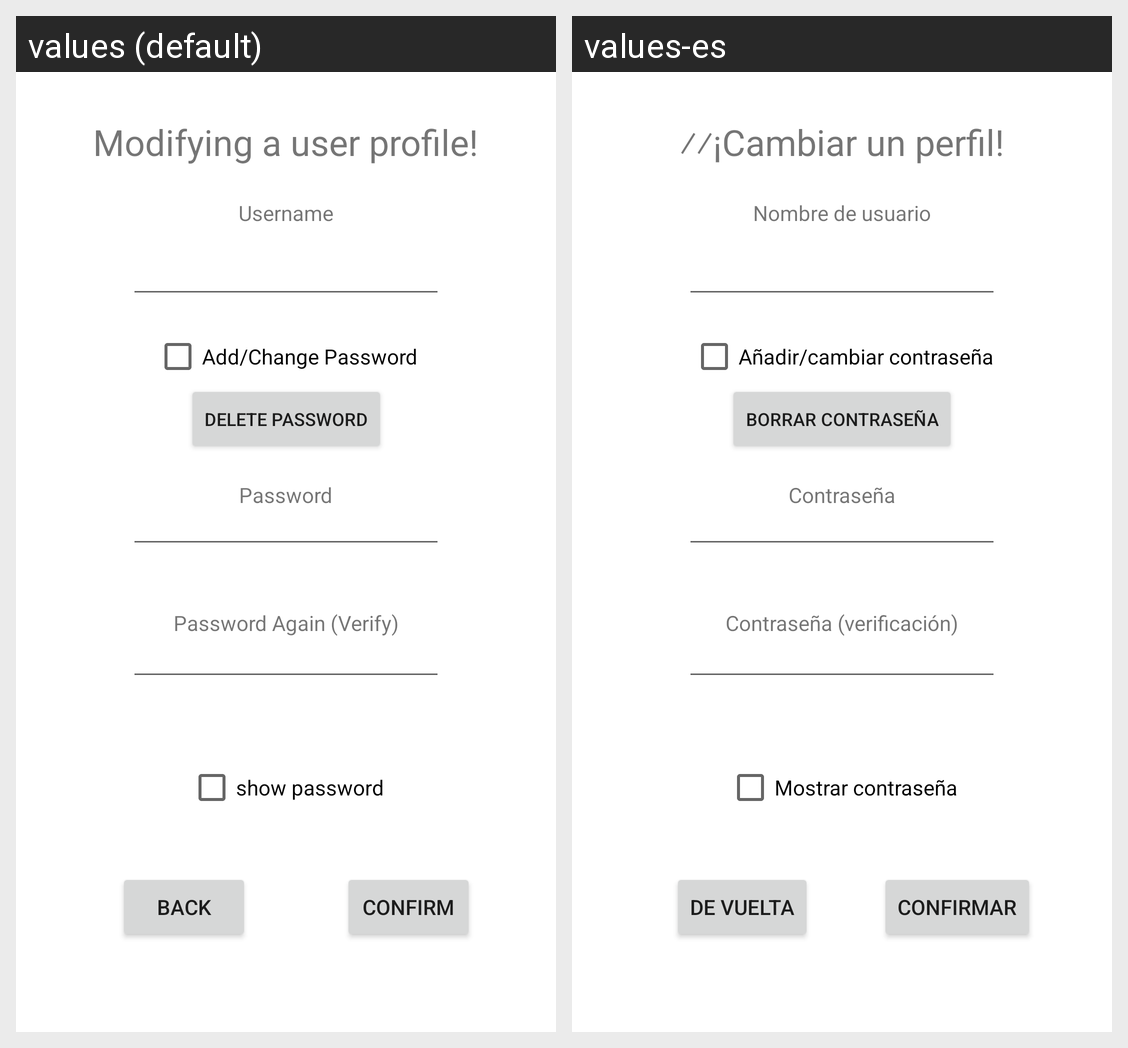

Strings drawn on this Android screen and how each of the app's shown locales translates them:
Android screen res/layout/activity_edit_profile.xml rendered under 2 locales, left to right: values (default), values-es. Device: Nexus 5 (rendered at 1080×1920; each locale shown at half size, 540×960, under a caption strip naming it); theme Theme.AppNameGoesHere.
Strings drawn on this screen, with the default value and each locale's value (text and hints the layout hard-codes, and strings that could not be matched under every locale, appear in the picture but are not listed):

back
  values: Back
  values-es: De vuelta

username
  values: Username
  values-es: Nombre de usuario

password
  values: Password
  values-es: Contraseña

show_password
  values: show password
  values-es: Mostrar contraseña

password_again_verify
  values: Password Again (Verify)
  values-es: Contraseña (verificación)

modifying_a_user_profile
  values: Modifying a user profile!
  values-es: ⁄⁄¡Cambiar un perfil!

add_change_password
  values: Add/Change Password
  values-es: Añadir/cambiar contraseña

confirm
  values: CONFIRM
  values-es: CONFIRMAR

delete_password
  values: delete password
  values-es: Borrar contraseña
